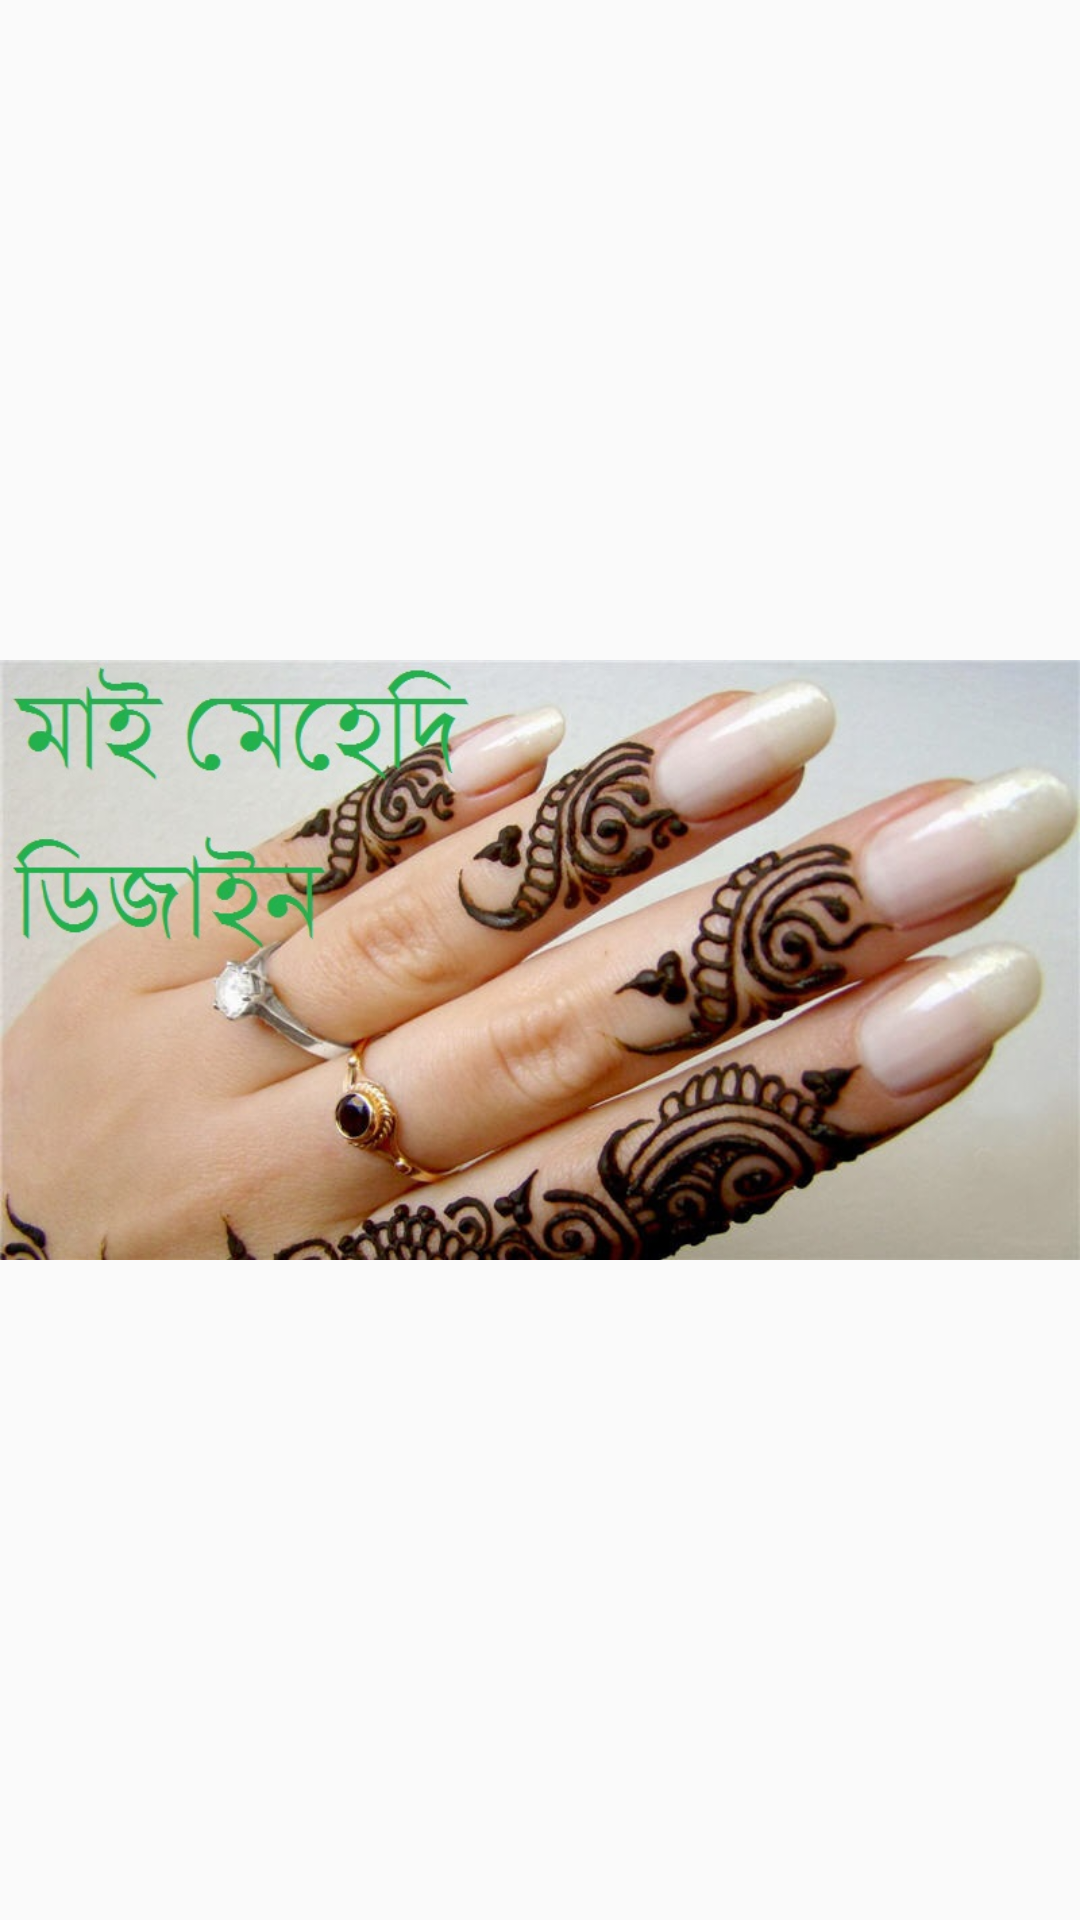

Here is an Android app screen rendered from its layout file. Give the layout XML and the strings, colors and styles it references.
<!-- AndroidManifest.xml: application theme AppTheme.NoActionBar -->
<!-- res/layout/activity_splash_screen.xml -->
<?xml version="1.0" encoding="utf-8"?>
<LinearLayout xmlns:android="http://schemas.android.com/apk/res/android"
    xmlns:app="http://schemas.android.com/apk/res-auto"
    xmlns:tools="http://schemas.android.com/tools"
    android:layout_width="match_parent"
    android:layout_height="match_parent"
    android:orientation="vertical"
    tools:context="traintimingapp.planet.it.limited.mymehedidesign.activities.SplashScreenActivity">
 <ImageView
     android:id="@+id/img_splash"
     android:layout_width="wrap_content"
     android:layout_height="match_parent"
     android:src="@drawable/ic_splash"
     />
</LinearLayout>
<!-- resources referenced by this layout -->
<resources>
  <!-- drawable ic_splash: jpg bitmap (drawable, 106809 bytes) -->
  <style name="AppTheme.NoActionBar">
          <item name="windowActionModeOverlay">true</item>
          <item name="windowActionBar">false</item>
          <item name="windowNoTitle">true</item>
      </style>
</resources>
